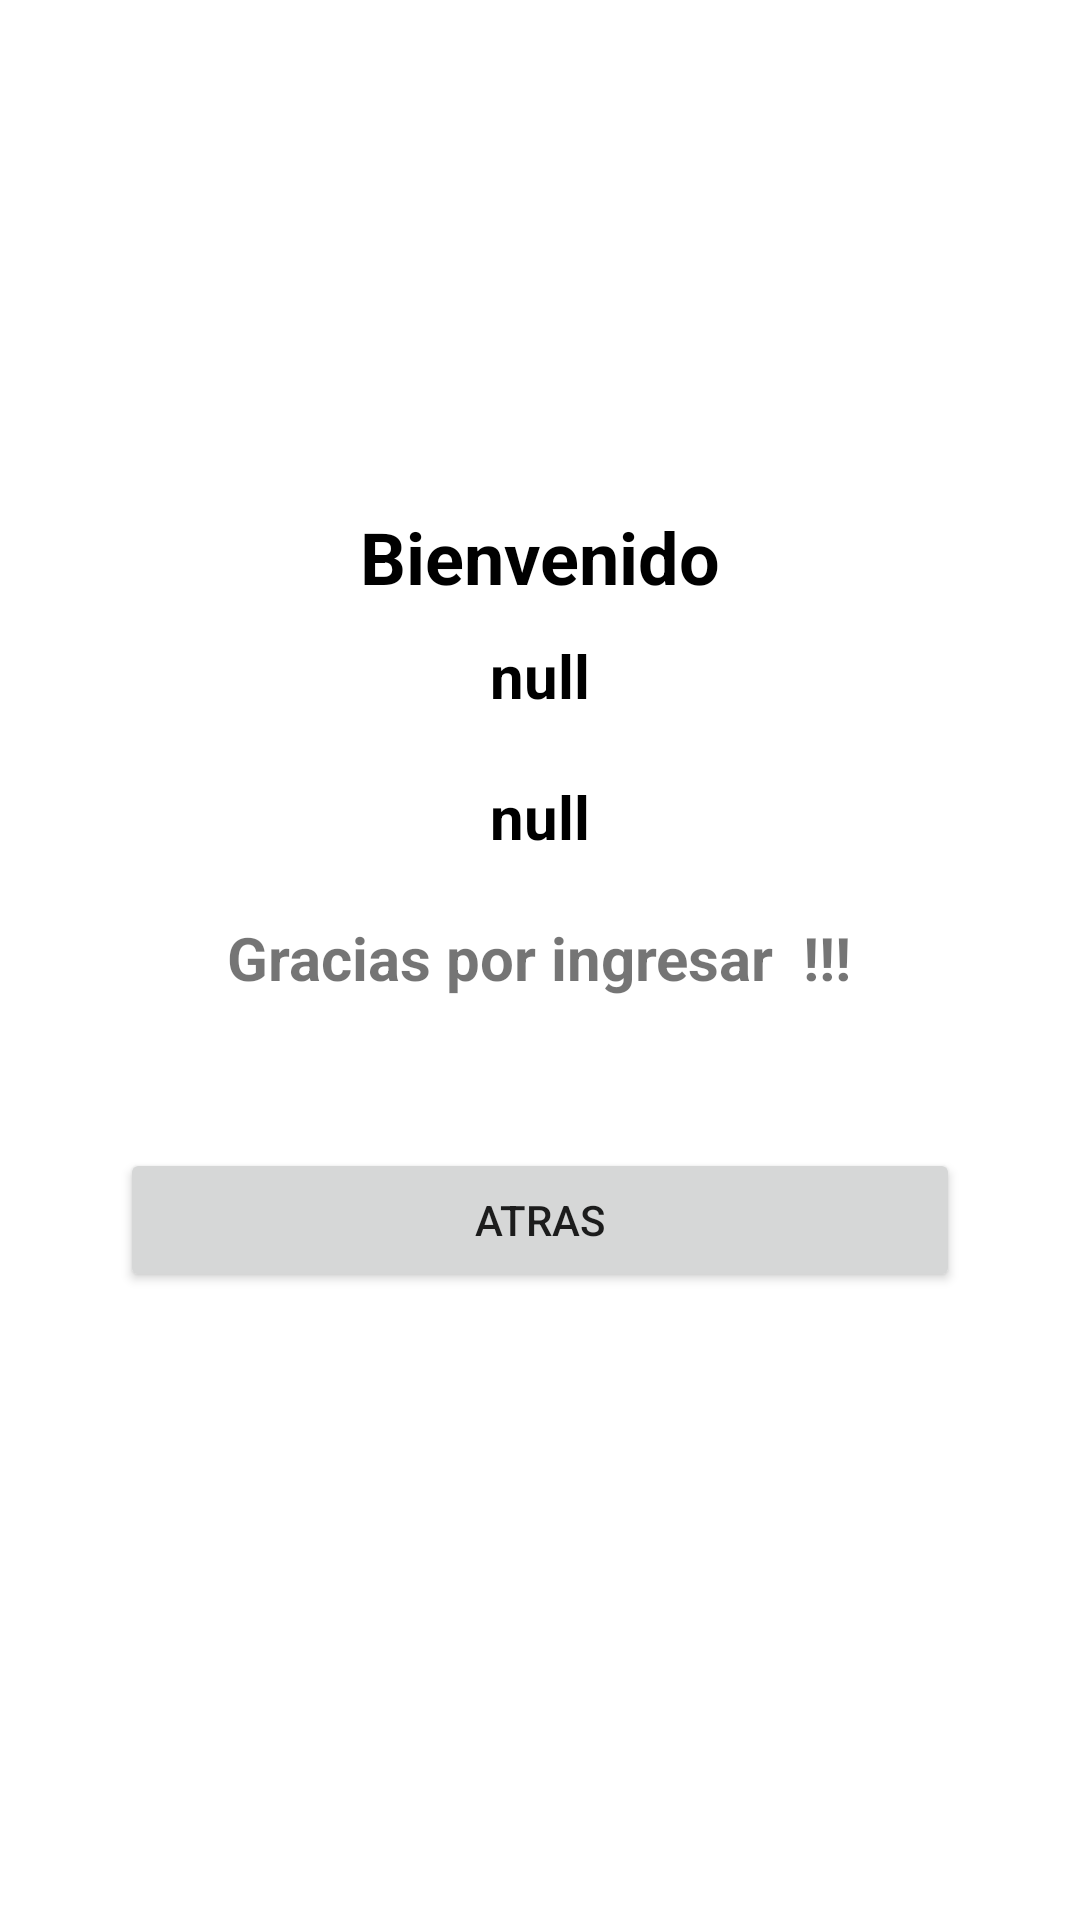

Here is an Android app screen rendered from its layout file. Give the layout XML and the strings, colors and styles it references.
<!-- AndroidManifest.xml: application theme Theme.PC01_ESPINOZA_PONCIANO_DENIS -->
<!-- res/layout/activity_bienvenido.xml -->
<?xml version="1.0" encoding="utf-8"?>
<LinearLayout xmlns:android="http://schemas.android.com/apk/res/android"
    xmlns:app="http://schemas.android.com/apk/res-auto"
    xmlns:tools="http://schemas.android.com/tools"
    android:layout_width="match_parent"
    android:layout_height="match_parent"
    android:gravity="center"
    android:orientation="vertical"
    tools:context=".BienvenidoActivity">

    <TextView
        android:layout_width="wrap_content"
        android:layout_height="wrap_content"
        android:text="Bienvenido"
        android:textColor="@color/black"
        android:textSize="24sp"
        android:textStyle="bold" />
    <TextView
        android:id="@+id/lblNombres"
        android:layout_width="wrap_content"
        android:layout_height="wrap_content"
        android:text="null"
        android:textColor="@color/black"
        android:textSize="20sp"
        android:layout_margin="10sp"
        android:textStyle="bold" />
    <TextView
        android:id="@+id/lblApellidos"
        android:layout_width="wrap_content"
        android:layout_height="wrap_content"
        android:text="null"
        android:textColor="@color/black"
        android:textSize="20sp"
        android:layout_margin="10sp"
        android:textStyle="bold" />

    <TextView
        android:layout_width="wrap_content"
        android:layout_height="wrap_content"
        android:text="Gracias por ingresar  !!!"
        android:textSize="20sp"
        android:layout_margin="10sp"
        android:textStyle="bold" />

    <Button
        android:id="@+id/btnAtras3"
        android:layout_width="match_parent"
        android:layout_height="wrap_content"
        android:layout_margin="40sp"
        android:text="ATRAS" />

</LinearLayout>
<!-- resources referenced by this layout -->
<resources>
  <style name="Theme.PC01_ESPINOZA_PONCIANO_DENIS" parent="Theme.MaterialComponents.DayNight.DarkActionBar">
          
          <item name="colorPrimary">@color/purple_500</item>
          <item name="colorPrimaryVariant">@color/purple_700</item>
          <item name="colorOnPrimary">@color/white</item>
          
          <item name="colorSecondary">@color/teal_200</item>
          <item name="colorSecondaryVariant">@color/teal_700</item>
          <item name="colorOnSecondary">@color/black</item>
          
          <item name="android:statusBarColor" tools:targetApi="l">?attr/colorPrimaryVariant</item>
          
      </style>
  <!-- not gathered from this repository: default colours our renderer supplied (Android Studio template values) -->
  <color name="purple_500">#FF6200EE</color>
  <color name="purple_700">#FF3700B3</color>
  <color name="teal_200">#FF03DAC5</color>
  <color name="teal_700">#FF018786</color>
  <color name="black">#FF000000</color>
  <color name="white">#FFFFFFFF</color>
</resources>
